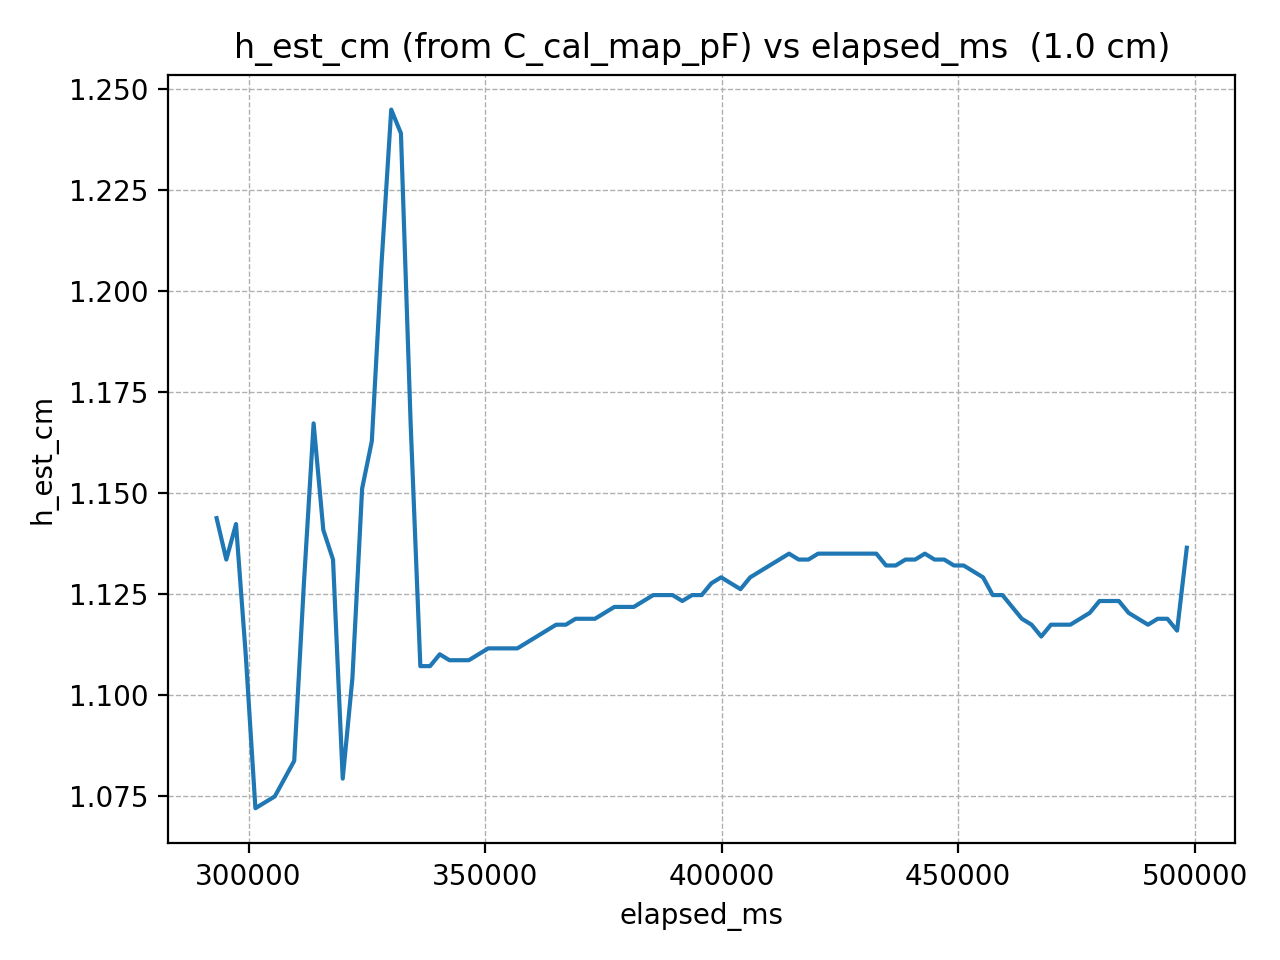

The data file committed next to this chart (first rows):
elapsed_ms, h_est_cm
293242, 1.144
295293, 1.133
297344, 1.142
299395, 1.11
301446, 1.072
303497, 1.073
305548, 1.075
307599, 1.079
309650, 1.084
311701, 1.128
313752, 1.167
315803, 1.141
317854, 1.133
319905, 1.079
321956, 1.104
324007, 1.151
326058, 1.163
328109, 1.207
330160, 1.245
332211, 1.239
334262, 1.167
336313, 1.107
338364, 1.107
340415, 1.11
342466, 1.109
344517, 1.109
346568, 1.109
348619, 1.11
350670, 1.111
352721, 1.111
354772, 1.111
356823, 1.111
358874, 1.113
360925, 1.114
362976, 1.116
365027, 1.117
367078, 1.117
369129, 1.119
371180, 1.119
373231, 1.119
375282, 1.12
377333, 1.122
379384, 1.122
381435, 1.122
383486, 1.123
385537, 1.125
387588, 1.125
389639, 1.125
391690, 1.123
393741, 1.125
395792, 1.125
397843, 1.128
399894, 1.129
401945, 1.128
403996, 1.126
406047, 1.129
408098, 1.131
410149, 1.132
412200, 1.133
414251, 1.135
... 41 more rows
